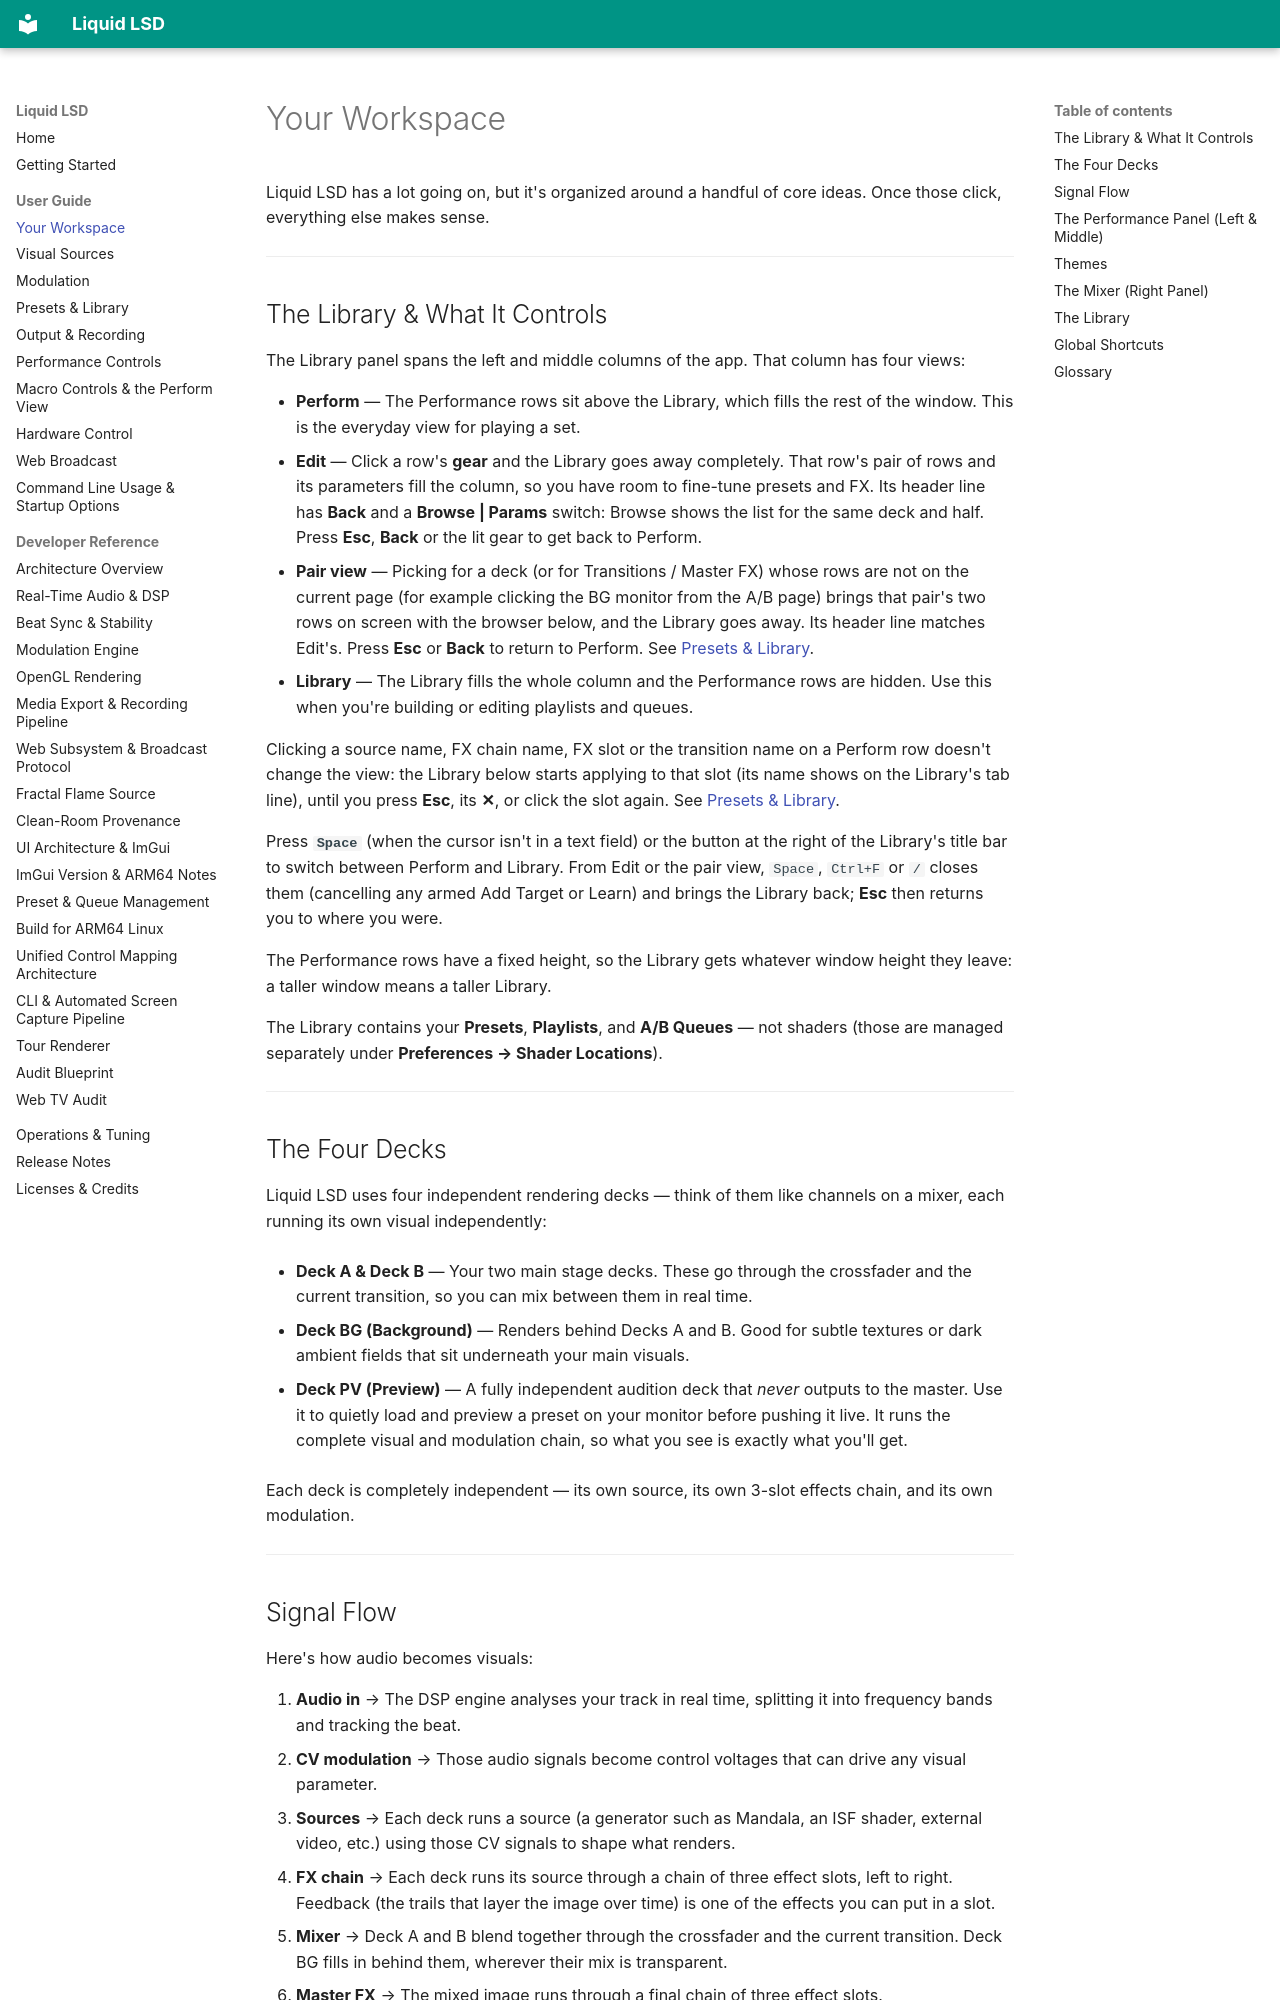

repository: greenjon/liquid-lsd · page: user_guide/your_workspace/index.html · generator: mkdocs

# Your Workspace

Liquid LSD has a lot going on, but it's organized around a handful of core ideas. Once those click, everything else makes sense.

---

## The Library & What It Controls

The Library panel spans the left and middle columns of the app. That column has four views:

- **Perform** — The Performance rows sit above the Library, which fills the rest of the window. This is the everyday view for playing a set.
- **Edit** — Click a row's **gear** and the Library goes away completely. That row's pair of rows and its parameters fill the column, so you have room to fine-tune presets and FX. Its header line has **Back** and a **Browse | Params** switch: Browse shows the list for the same deck and half. Press **Esc**, **Back** or the lit gear to get back to Perform.
- **Pair view** — Picking for a deck (or for Transitions / Master FX) whose rows are not on the current page (for example clicking the BG monitor from the A/B page) brings that pair's two rows on screen with the browser below, and the Library goes away. Its header line matches Edit's. Press **Esc** or **Back** to return to Perform. See [Presets & Library](presets_and_library.md).
- **Library** — The Library fills the whole column and the Performance rows are hidden. Use this when you're building or editing playlists and queues.

Clicking a source name, FX chain name, FX slot or the transition name on a Perform row doesn't change the view: the Library below starts applying to that slot (its name shows on the Library's tab line), until you press **Esc**, its **✕**, or click the slot again. See [Presets & Library](presets_and_library.md#picking-for-a-slot-the-library-applies-in-place).

Press **`Space`** (when the cursor isn't in a text field) or the button at the right of the Library's title bar to switch between Perform and Library. From Edit or the pair view, `Space`, `Ctrl+F` or `/` closes them (cancelling any armed Add Target or Learn) and brings the Library back; **Esc** then returns you to where you were.

The Performance rows have a fixed height, so the Library gets whatever window height they leave: a taller window means a taller Library.

The Library contains your **Presets**, **Playlists**, and **A/B Queues** — not shaders (those are managed separately under **Preferences → Shader Locations**).

---

## The Four Decks

Liquid LSD uses four independent rendering decks — think of them like channels on a mixer, each running its own visual independently:

- **Deck A & Deck B** — Your two main stage decks. These go through the crossfader and the current transition, so you can mix between them in real time.

- **Deck BG (Background)** — Renders behind Decks A and B. Good for subtle textures or dark ambient fields that sit underneath your main visuals.

- **Deck PV (Preview)** — A fully independent audition deck that *never* outputs to the master. Use it to quietly load and preview a preset on your monitor before pushing it live. It runs the complete visual and modulation chain, so what you see is exactly what you'll get.

Each deck is completely independent — its own source, its own 3-slot effects chain, and its own modulation.

---
